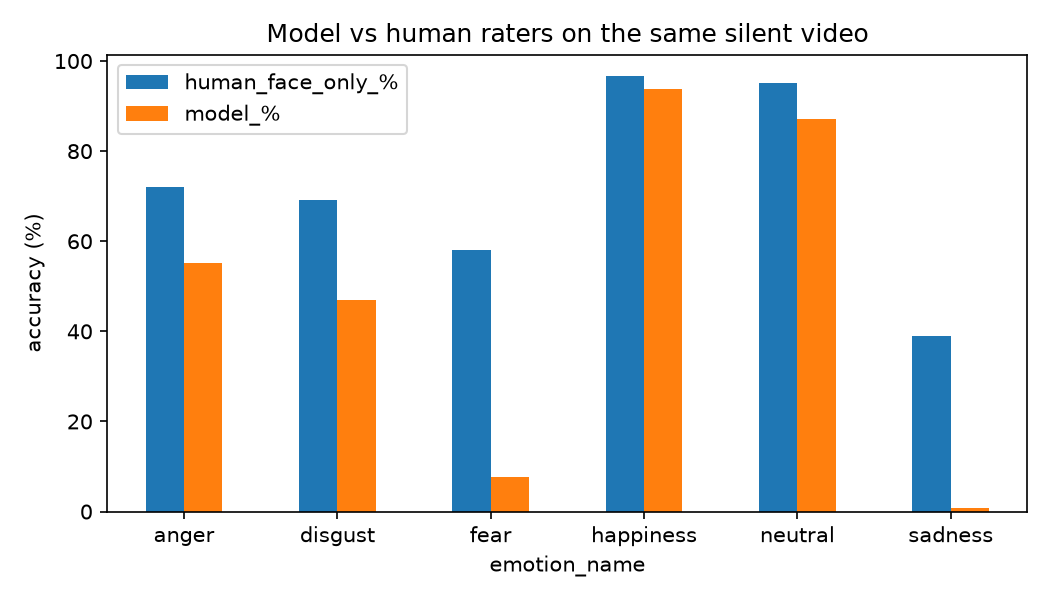

Source data for this figure (header and first rows):
emotion_name, human_face_only_%, model_%
anger, 71.99, 55.23
disgust, 69.08, 46.97
fear, 57.99, 7.632
happiness, 96.62, 93.86
neutral, 95.03, 87.12
sadness, 38.87, 0.8655
